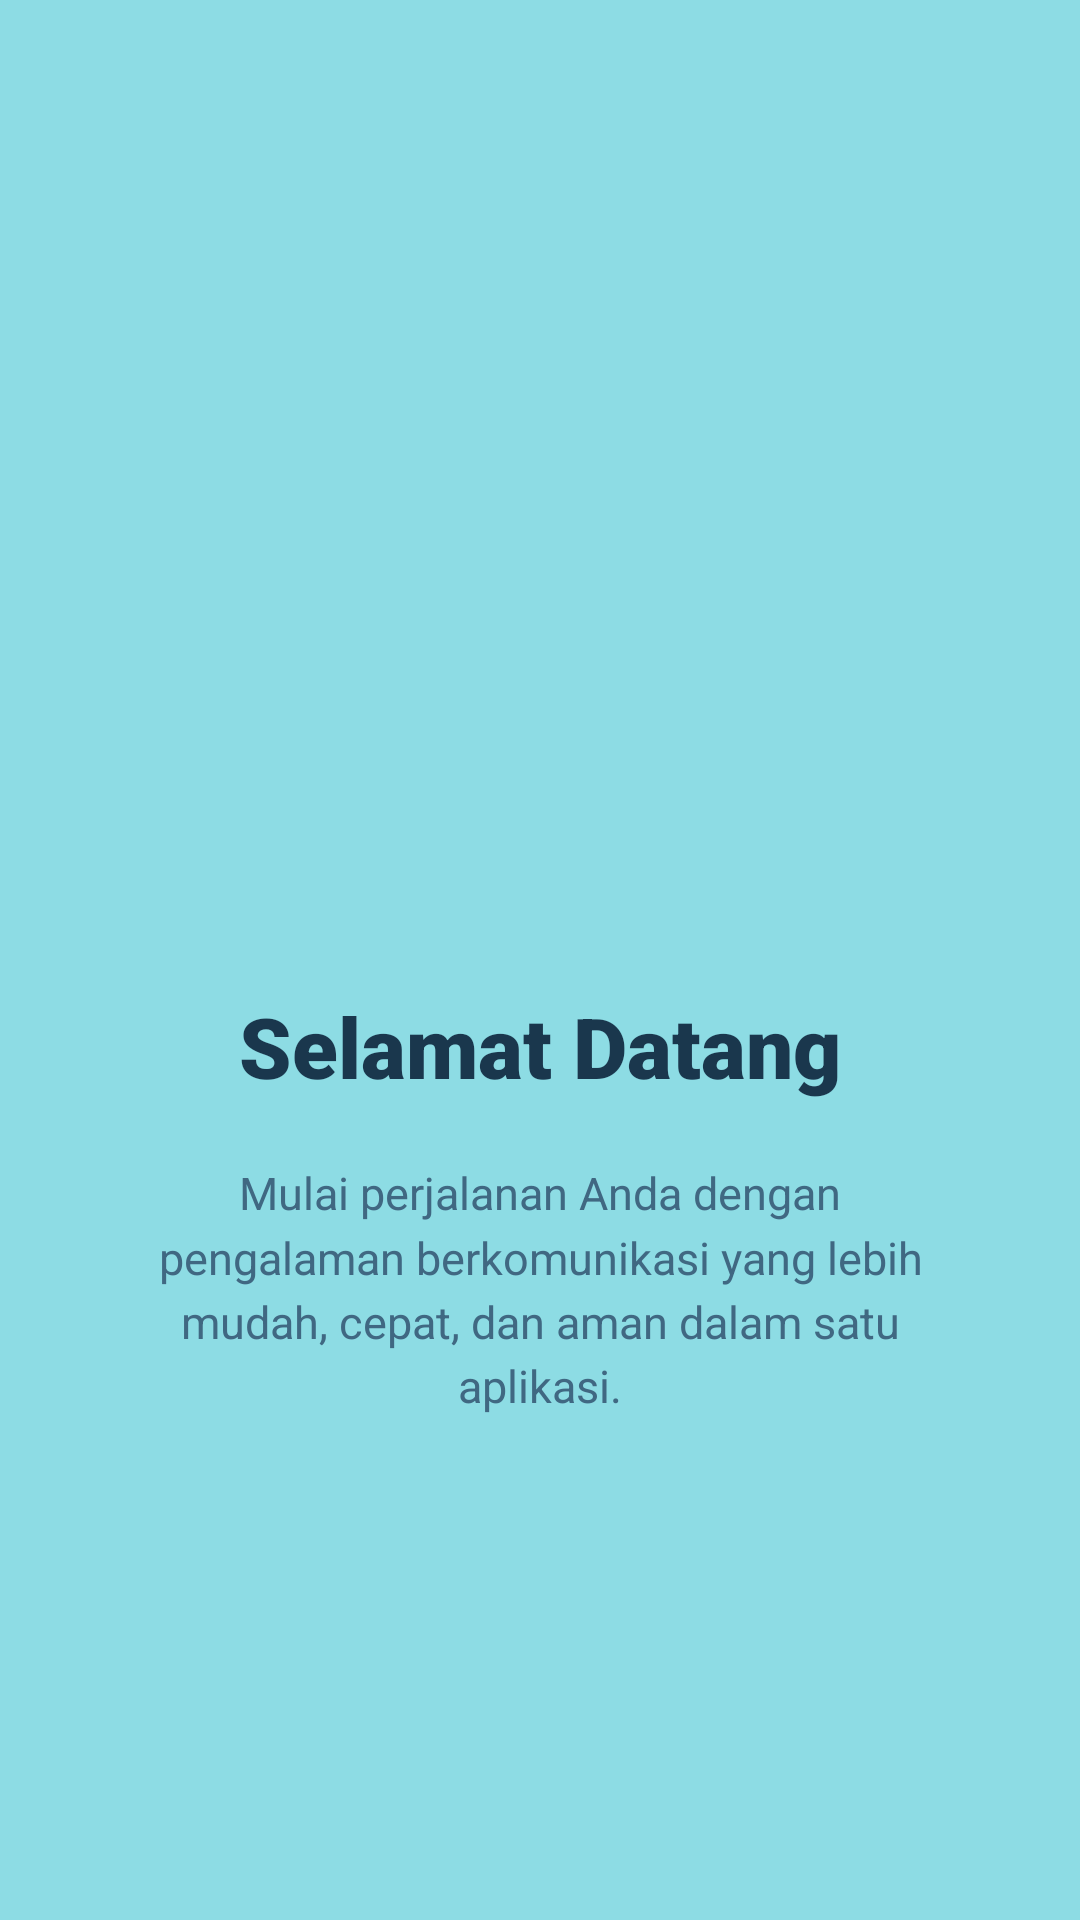

Here is an Android app screen rendered from its layout file. Give the layout XML and the strings, colors and styles it references.
<!-- AndroidManifest.xml: application theme Theme.OrangCantkikApps -->
<!-- res/layout/fragment_tutorial1.xml -->
<?xml version="1.0" encoding="utf-8"?>
<androidx.constraintlayout.widget.ConstraintLayout xmlns:android="http://schemas.android.com/apk/res/android"
    xmlns:app="http://schemas.android.com/apk/res-auto"
    xmlns:tools="http://schemas.android.com/tools"
    android:layout_width="match_parent"
    android:layout_height="match_parent"
    android:background="#8DDCE4"
    tools:context=".Message.tutorial.Tutorial1Fragment">

    <ImageView
        android:id="@+id/imageView1"
        android:layout_width="180dp"
        android:layout_height="180dp"
        android:layout_marginTop="100dp"
        app:layout_constraintEnd_toEndOf="parent"
        app:layout_constraintStart_toStartOf="parent"
        app:layout_constraintTop_toTopOf="parent"
        tools:src="@tools:sample/avatars" />

    <TextView
        android:id="@+id/titleView1"
        android:layout_width="wrap_content"
        android:layout_height="wrap_content"
        android:layout_marginTop="50dp"
        android:text="Selamat Datang"
        android:fontFamily="sans-serif-black"
        android:textSize="28sp"
        android:textColor="#1A374D"
        app:layout_constraintEnd_toEndOf="parent"
        app:layout_constraintStart_toStartOf="parent"
        app:layout_constraintTop_toBottomOf="@+id/imageView1" />

    <TextView
        android:id="@+id/descView1"
        android:layout_width="280dp"
        android:layout_height="wrap_content"
        android:layout_marginTop="20dp"
        android:text="Mulai perjalanan Anda dengan pengalaman berkomunikasi yang lebih mudah, cepat, dan aman dalam satu aplikasi."
        android:textAlignment="center"
        android:textSize="15sp"
        android:textColor="#406882"
        android:lineSpacingMultiplier="1.2"
        app:layout_constraintEnd_toEndOf="parent"
        app:layout_constraintStart_toStartOf="parent"
        app:layout_constraintTop_toBottomOf="@+id/titleView1" />

</androidx.constraintlayout.widget.ConstraintLayout>
<!-- resources referenced by this layout -->
<resources>
  <style name="Theme.OrangCantkikApps" parent="Base.Theme.OrangCantkikApps" />
  <style name="Base.Theme.OrangCantkikApps" parent="Theme.Material3.DayNight.NoActionBar">
          
          
      </style>
</resources>
